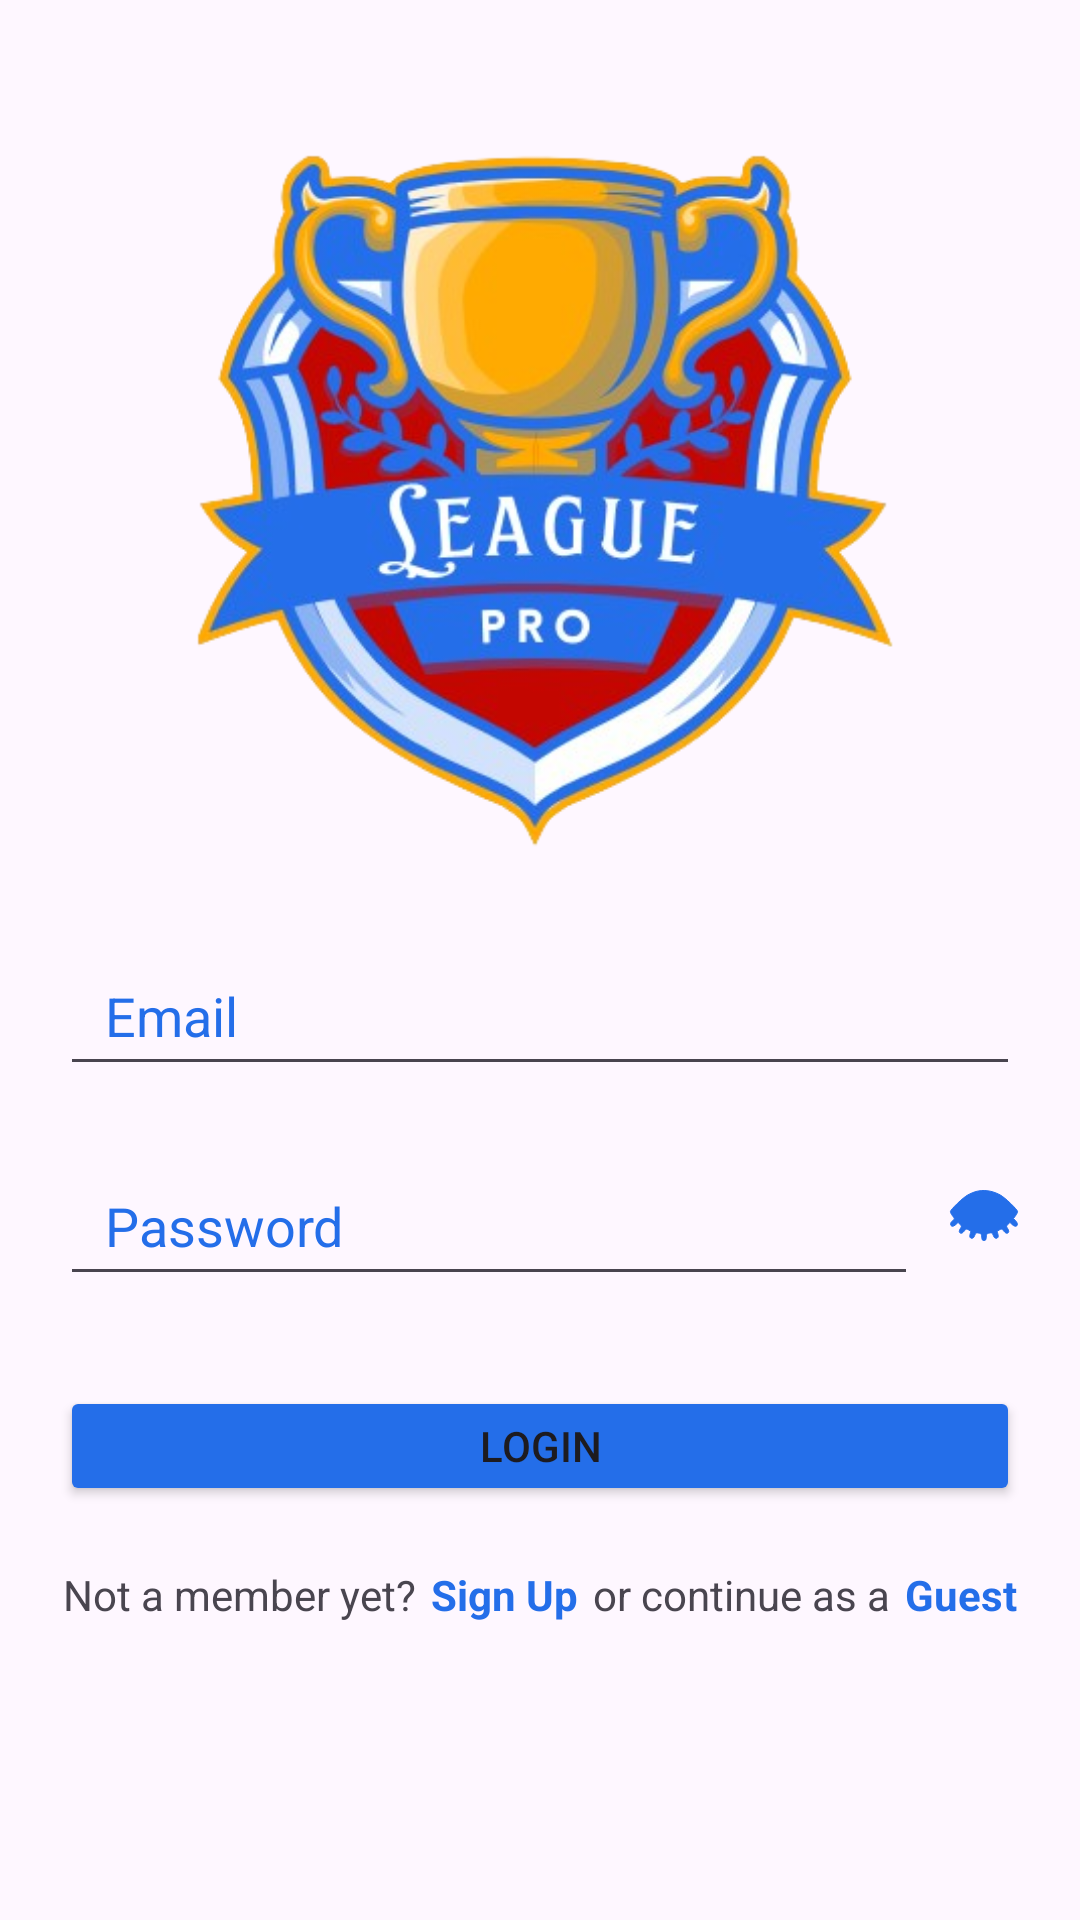

The Android layout XML behind this screen, and the referenced resources:
<!-- AndroidManifest.xml: application theme Theme.LeaguePro -->
<!-- res/layout/activity_login.xml -->
<?xml version="1.0" encoding="utf-8"?>
<RelativeLayout xmlns:android="http://schemas.android.com/apk/res/android"
    xmlns:app="http://schemas.android.com/apk/res-auto"
    xmlns:tools="http://schemas.android.com/tools"
    android:layout_width="match_parent"
    android:layout_height="match_parent"
    tools:context=".Login">

    <ImageView
        android:id="@+id/app_logo"
        android:layout_width="244dp"
        android:layout_height="252dp"
        android:layout_centerHorizontal="true"
        android:layout_marginTop="40dp"
        android:src="@drawable/logo" />


    <EditText
        android:id="@+id/edt_email"
        android:layout_width="match_parent"
        android:layout_height="50dp"
        android:layout_below="@id/app_logo"
        android:layout_marginTop="20dp"
        android:layout_marginLeft="20dp"
        android:layout_marginRight="20dp"
        android:hint="Email"
        android:paddingLeft="15dp"
        android:textColorHint="#246EE9"
        />

    <RelativeLayout
        android:id="@+id/lay_psw"
        android:layout_width="match_parent"
        android:layout_height="wrap_content"
        android:layout_below="@id/edt_email"
        android:layout_marginTop="20dp"
        android:layout_marginLeft="20dp"
        android:layout_marginRight="20dp">

        <EditText
            android:id="@+id/edt_psw"
            android:layout_width="match_parent"
            android:layout_height="50dp"
            android:hint="Password"
            android:paddingLeft="15dp"
            android:inputType="textPassword"
            android:layout_toStartOf="@+id/psw_eye_button"
            android:password="true"
            android:textColorHint="#246EE9"/>

        <ImageView
            android:id="@id/psw_eye_button"
            android:layout_width="24dp"
            android:layout_height="24dp"
            android:layout_alignParentEnd="true"
            android:layout_marginStart="10dp"
            android:layout_marginTop="10dp"
            android:src="@drawable/eye_closed" />
    </RelativeLayout>

    <Button
        android:id="@+id/login_button"
        android:layout_width="match_parent"
        android:layout_height="40dp"
        android:layout_below="@id/lay_psw"
        android:layout_marginTop="30dp"
        android:layout_marginLeft="20dp"
        android:layout_marginRight="20dp"
        android:text="Login"
        android:backgroundTint="@color/primary"
        android:layout_centerHorizontal="true"/>

    <LinearLayout
        android:layout_width="wrap_content"
        android:layout_height="wrap_content"
        android:layout_below="@id/login_button"
        android:layout_centerHorizontal="true"
        android:layout_marginTop="20dp"
        android:orientation="horizontal">

        <TextView
            android:id="@+id/text_below_button"
            android:layout_width="wrap_content"
            android:layout_height="wrap_content"
            android:text="Not a member yet?" />

        <TextView
            android:id="@+id/signup_text"
            android:layout_width="wrap_content"
            android:layout_height="wrap_content"
            android:layout_marginLeft="5dp"
            android:text="Sign Up"
            android:textColor="@color/primary"
            android:textStyle="bold"
            android:clickable="true"
            android:focusable="true" />

        <TextView
            android:layout_width="wrap_content"
            android:layout_height="wrap_content"
            android:layout_marginLeft="5dp"
            android:text="or continue as a" />

        <TextView
            android:id="@+id/btnGuest"
            android:layout_width="wrap_content"
            android:layout_height="wrap_content"
            android:layout_marginLeft="5dp"
            android:text="Guest"
            android:textColor="@color/primary"
            android:textStyle="bold"
            android:clickable="true"
            android:focusable="true" />

    </LinearLayout>


</RelativeLayout>
<!-- resources referenced by this layout -->
<resources>
  <color name="primary">#246EE9</color>
  <!-- drawable eye_closed (drawable) -->
  <vector xmlns:android="http://schemas.android.com/apk/res/android"
      android:width="90dp"
      android:height="90dp"
      android:viewportWidth="90"
      android:viewportHeight="90">
    <path
        android:pathData="M34.9,19.4c-2.5,0.7 -7,2.6 -10,4.2 -6.1,3.2 -21.9,18.4 -21.9,21 0,0.9 1.1,3.2 2.5,5 3.1,4 3.1,4.2 -0.1,6.6 -2.9,2.3 -2.9,6.1 -0.1,6.6 1.1,0.2 3.1,-0.8 4.6,-2.2l2.7,-2.6 2.4,2.5c2.2,2.3 2.2,2.5 0.6,4.9 -2.1,3.3 -2,5.2 0.2,6.1 1.2,0.4 2.5,-0.3 4.3,-2.5 2.6,-3.1 2.7,-3.1 5.7,-1.6 2.9,1.5 3,1.8 2,4.6 -1.3,4 -0.4,6.2 2.4,5.8 1.5,-0.2 2.5,-1.3 3.2,-3.6 0.9,-3.2 2.1,-3.7 6.3,-2.6 1.7,0.5 2.3,1.5 2.5,4.8 0.3,3.6 0.6,4.1 2.8,4.1 2.2,-0 2.5,-0.5 2.8,-4.1 0.2,-3.3 0.8,-4.3 2.5,-4.8 4.2,-1.1 5.4,-0.6 6.3,2.6 0.7,2.3 1.7,3.4 3.2,3.6 2.8,0.4 3.7,-1.8 2.4,-5.8 -1,-2.8 -0.9,-3.1 2,-4.6 3,-1.5 3.1,-1.5 5.7,1.6 1.8,2.2 3.1,2.9 4.4,2.5 2.1,-0.9 2.2,-2.8 0.1,-6.1 -1.6,-2.4 -1.6,-2.6 0.6,-4.9l2.4,-2.5 2.7,2.6c5.2,5 9.4,0.6 4.4,-4.6l-2.7,-2.8 2.6,-3.5c1.4,-1.8 2.6,-4.2 2.6,-5.1 0,-2.6 -15.8,-17.8 -21.9,-21 -10.1,-5.4 -20.5,-6.8 -30.2,-4.2z"
        android:fillColor="#246EE9"
        android:strokeColor="#246EE9"/>
  </vector>
  <!-- drawable logo: png bitmap (drawable, 202387 bytes) -->
  <style name="Theme.LeaguePro" parent="Base.Theme.LeaguePro" />
  <style name="Base.Theme.LeaguePro" parent="Theme.Material3.DayNight.NoActionBar">
          
          
      </style>
</resources>
